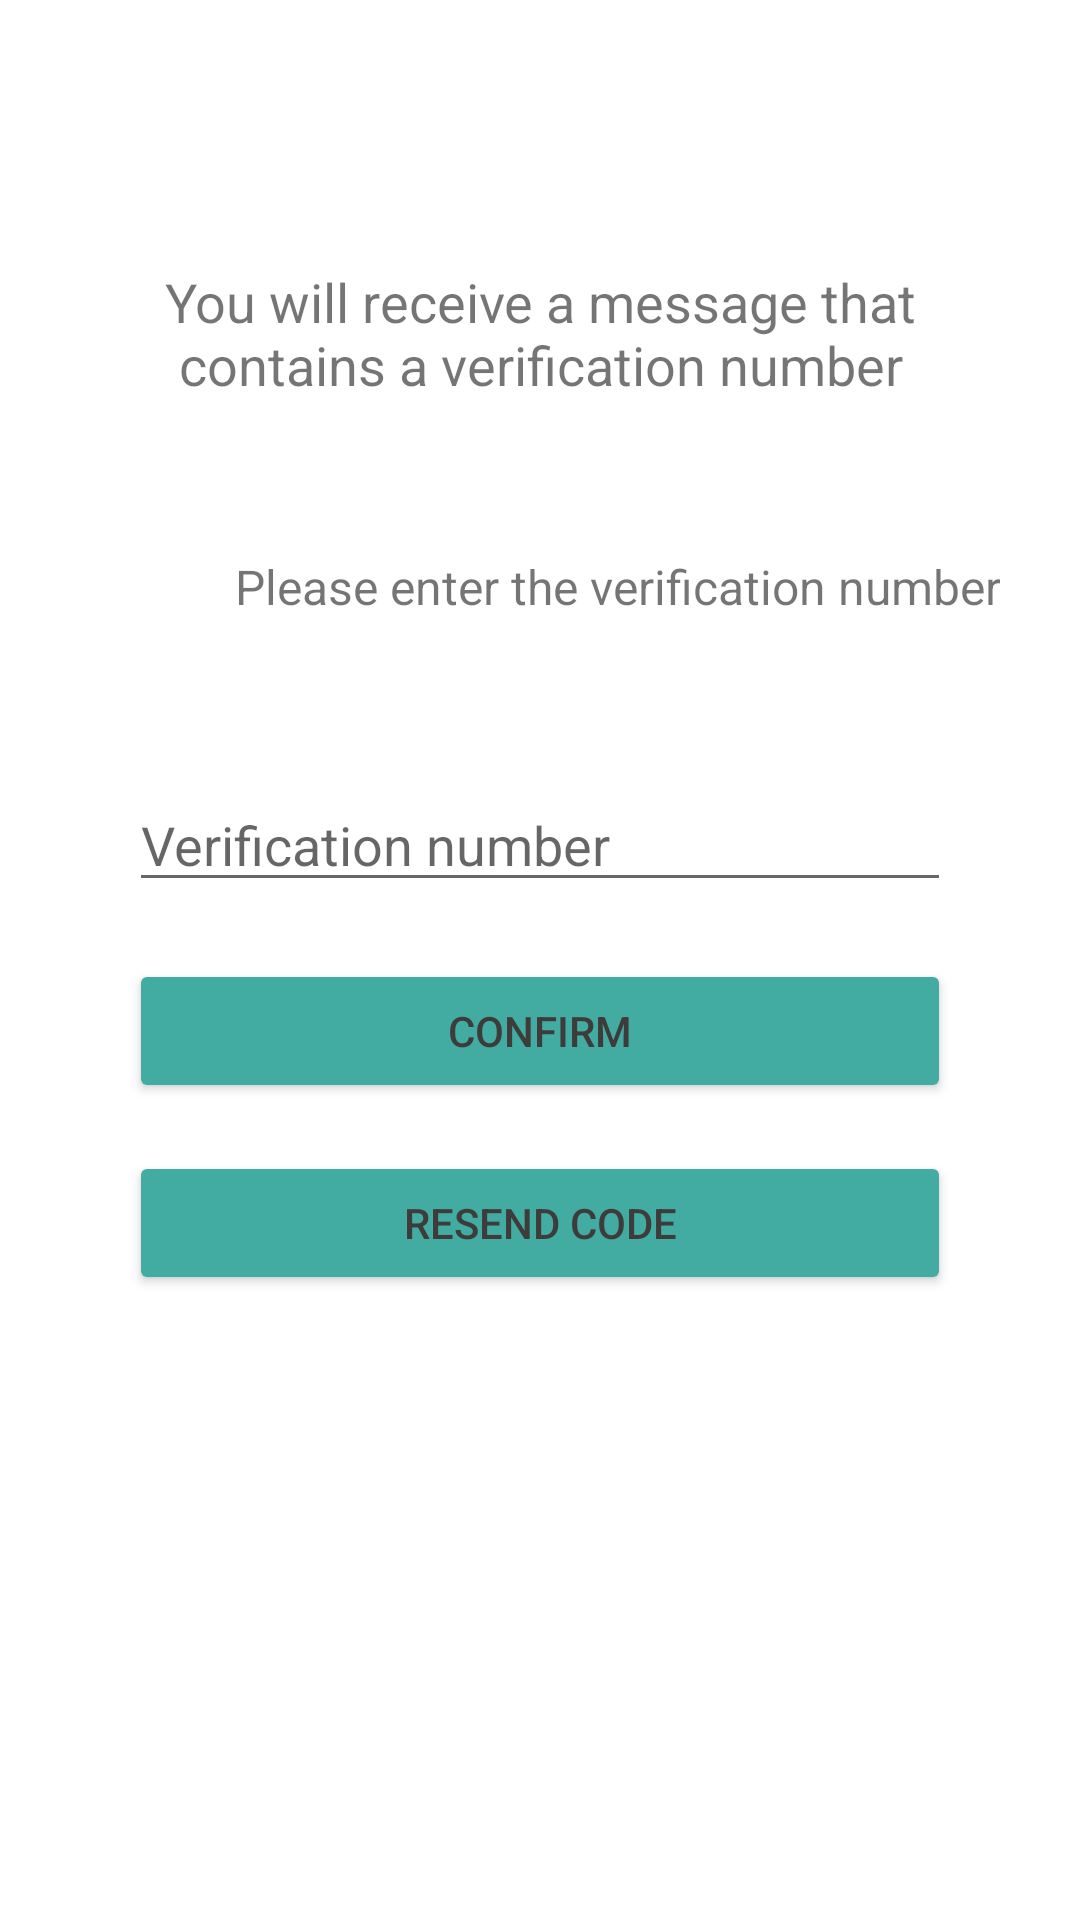

Layout XML and referenced resources for this Android screen:
<!-- AndroidManifest.xml: application theme Theme.TaskMaster -->
<!-- res/layout/activity_confirm_account.xml -->
<?xml version="1.0" encoding="utf-8"?>
<androidx.constraintlayout.widget.ConstraintLayout xmlns:android="http://schemas.android.com/apk/res/android"
    xmlns:app="http://schemas.android.com/apk/res-auto"
    xmlns:tools="http://schemas.android.com/tools"
    android:layout_width="match_parent"
    android:layout_height="match_parent"
    tools:context=".ConfirmAccount">

    <TextView
        android:id="@+id/confirm_main_label"
        android:layout_width="0dp"
        android:layout_height="wrap_content"
        android:layout_marginStart="43dp"
        android:layout_marginTop="135dp"
        android:layout_marginEnd="43dp"
        android:layout_marginBottom="51dp"
        android:text="@string/you_will_receive_a_message_that_contains_a_verification_number"
        android:textAlignment="center"
        android:textSize="18sp"
        app:layout_constraintBottom_toTopOf="@+id/confirm_label"
        app:layout_constraintEnd_toEndOf="parent"
        app:layout_constraintStart_toStartOf="parent"
        app:layout_constraintTop_toTopOf="parent" />

    <TextView
        android:id="@+id/confirm_label"
        android:layout_width="wrap_content"
        android:layout_height="wrap_content"
        android:layout_marginStart="35dp"
        android:layout_marginBottom="53dp"
        android:text="@string/please_enter_the_verification_number"
        android:textAlignment="center"
        android:textSize="16sp"
        app:layout_constraintBottom_toTopOf="@+id/confirm_code"
        app:layout_constraintStart_toStartOf="@+id/confirm_main_label"
        app:layout_constraintTop_toBottomOf="@+id/confirm_main_label" />

    <EditText
        android:id="@+id/confirm_code"
        android:layout_width="0dp"
        android:layout_height="wrap_content"
        android:layout_marginStart="43dp"
        android:layout_marginEnd="43dp"
        android:layout_marginBottom="19dp"
        android:ems="10"
        android:hint="@string/verification_number"
        android:importantForAutofill="no"
        android:inputType="text"
        app:layout_constraintBottom_toTopOf="@+id/confirm_btn"
        app:layout_constraintEnd_toEndOf="parent"
        app:layout_constraintStart_toStartOf="parent"
        app:layout_constraintTop_toBottomOf="@+id/confirm_label" />

    <Button
        android:id="@+id/confirm_btn"
        android:layout_width="0dp"
        android:layout_height="wrap_content"
        android:layout_marginStart="43dp"
        android:layout_marginEnd="43dp"
        android:layout_marginBottom="16dp"
        android:backgroundTint="@color/button_primary"
        android:text="@string/confirm"
        android:textColor="@color/button_test"
        app:layout_constraintBottom_toTopOf="@+id/confirm_resend_code_btn"
        app:layout_constraintEnd_toEndOf="parent"
        app:layout_constraintStart_toStartOf="parent"
        app:layout_constraintTop_toBottomOf="@+id/confirm_code" />

    <Button
        android:id="@+id/confirm_resend_code_btn"
        android:layout_width="0dp"
        android:layout_height="wrap_content"
        android:layout_marginStart="43dp"
        android:layout_marginEnd="43dp"
        android:layout_marginBottom="255dp"
        android:backgroundTint="@color/button_primary"
        android:text="@string/resend_code"
        android:textColor="@color/button_test"
        app:layout_constraintBottom_toBottomOf="parent"
        app:layout_constraintEnd_toEndOf="parent"
        app:layout_constraintStart_toStartOf="parent"
        app:layout_constraintTop_toBottomOf="@+id/confirm_btn" />

</androidx.constraintlayout.widget.ConstraintLayout>
<!-- resources referenced by this layout -->
<resources>
  <color name="button_primary">#42ACA2</color>
  <color name="button_test">#3E3B3B</color>
  <string name="confirm">Confirm</string>
  <string name="please_enter_the_verification_number">Please enter the verification number</string>
  <string name="resend_code">RESEND CODE</string>
  <string name="verification_number">Verification number</string>
  <string name="you_will_receive_a_message_that_contains_a_verification_number">You will receive a message that contains a verification number</string>
  <style name="Theme.TaskMaster" parent="Theme.MaterialComponents.DayNight.DarkActionBar">
          
          <item name="colorPrimary">#116998</item>
          <item name="colorPrimaryVariant">#000000</item>
          <item name="colorOnPrimary">@color/white</item>
          
          <item name="colorSecondary">@color/teal_200</item>
          <item name="colorSecondaryVariant">@color/teal_700</item>
          <item name="colorOnSecondary">@color/black</item>
          
          <item name="android:statusBarColor" tools:targetApi="l">?attr/colorPrimaryVariant</item>
          
      </style>
  <color name="white">#FFFFFFFF</color>
  <color name="teal_200">#FF03DAC5</color>
  <color name="teal_700">#FF018786</color>
  <color name="black">#FF000000</color>
</resources>
